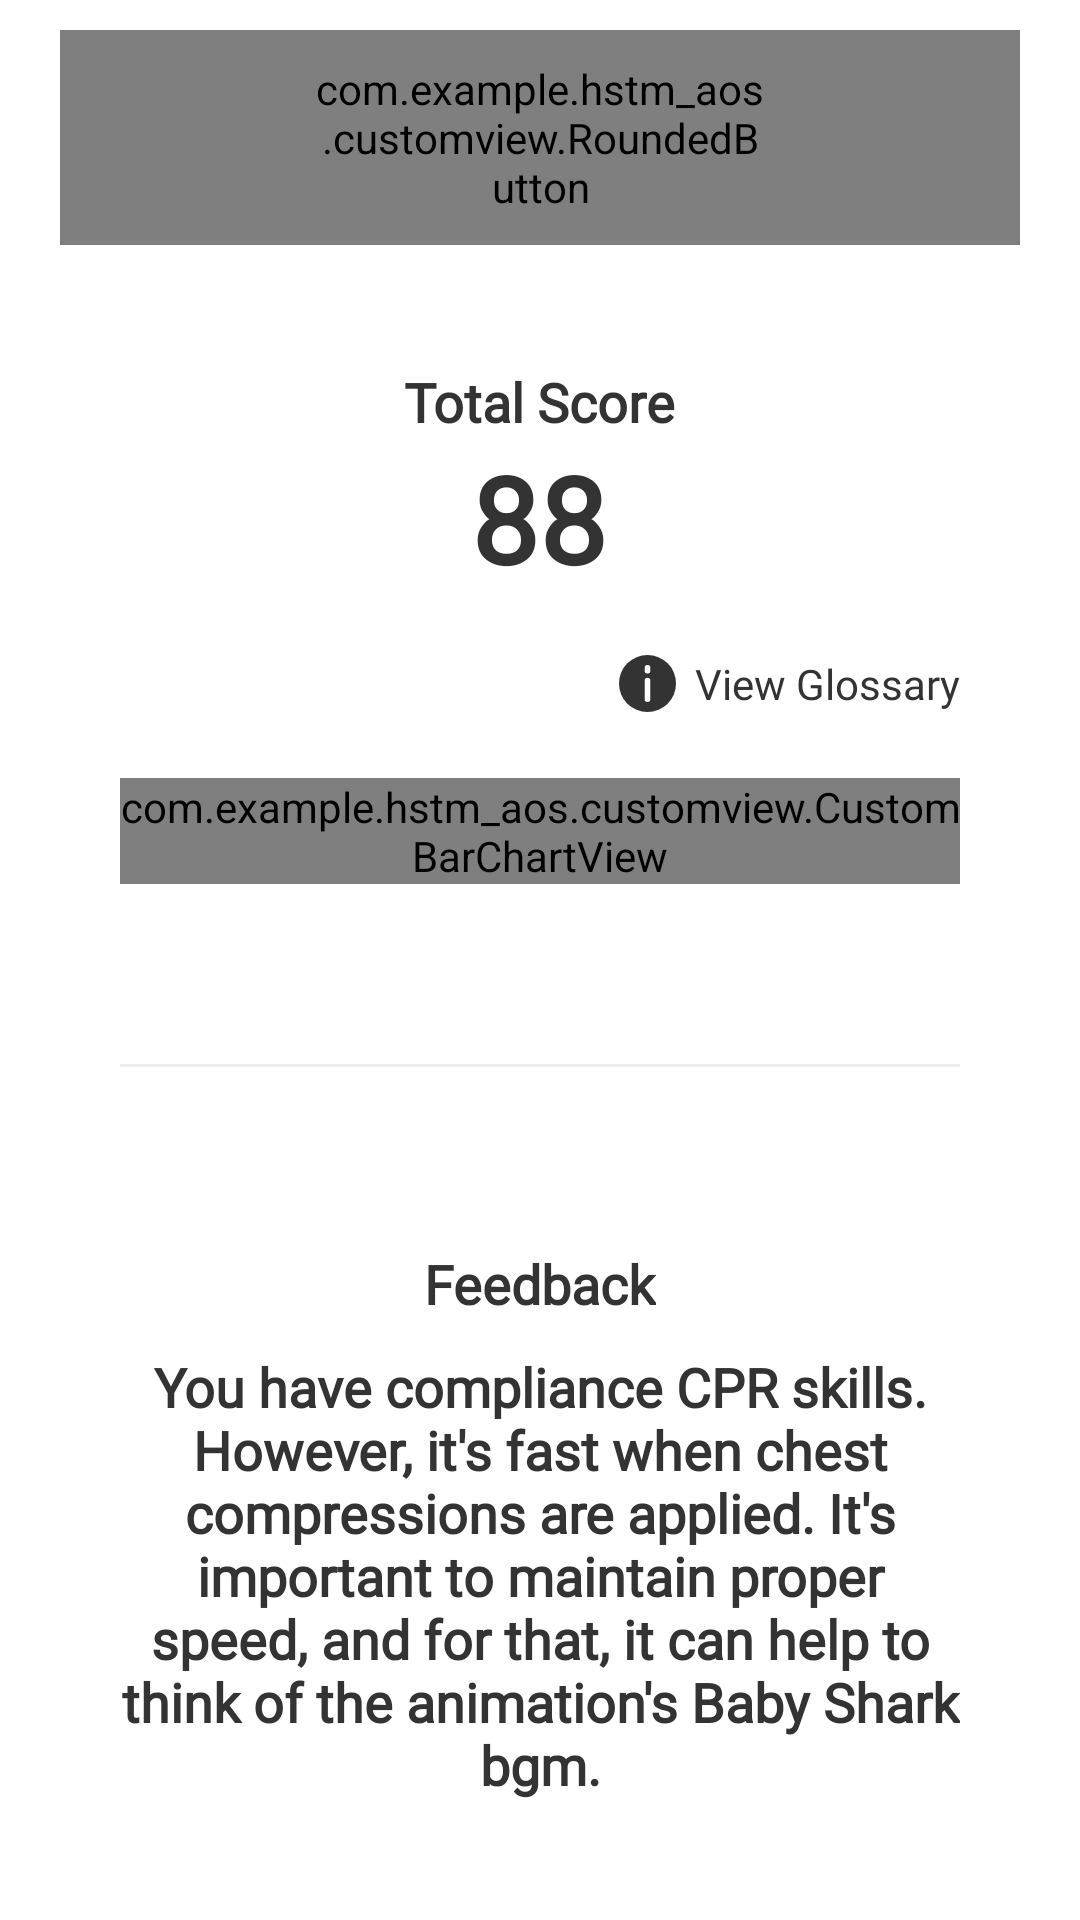

Write the Android layout XML for this screen, with the resource values it uses.
<!-- AndroidManifest.xml: application theme Theme.HSTM_AOS -->
<!-- res/layout/activity_result.xml -->
<?xml version="1.0" encoding="utf-8"?>
<layout xmlns:app="http://schemas.android.com/apk/res-auto">

<RelativeLayout xmlns:android="http://schemas.android.com/apk/res/android"
    android:orientation="vertical"
    android:fitsSystemWindows="true"
    android:layout_width="match_parent"
    android:background="@color/white"
    android:gravity="center_vertical"

    android:layout_height="match_parent">
    <RelativeLayout
        android:id="@+id/headerView"
        android:layout_gravity="center_vertical"
        android:gravity="center_vertical"
        android:layout_width="match_parent"
        android:layout_height="wrap_content"
        android:paddingTop="10dp"
        android:paddingBottom="10dp"
        android:paddingStart="20dp"
        android:paddingEnd="20dp">



        <TextView
            android:layout_centerVertical="true"
            android:drawableStart="@drawable/inno_back_arrow_icon"
            android:drawablePadding="6dp"
            android:fontFamily="@font/custom_font"
            android:textFontWeight="600"
            android:textColor="@color/black1"
            android:textSize="20sp"
            android:id="@+id/BackLayout"
            android:layout_width="wrap_content"
            android:layout_height="wrap_content"
            android:text="Try Again"/>



        <LinearLayout
            android:layout_centerVertical="true"
            android:gravity="center"
            android:layout_centerHorizontal="true"
            android:layout_width="wrap_content"
            android:layout_height="wrap_content"
            android:orientation="vertical">


            <TextView
                android:id="@+id/userIDTextView"
                android:layout_width="wrap_content"
                android:layout_height="wrap_content"
                android:textSize="20dp"
                android:fontFamily="@font/custom_font"
                android:textFontWeight="700"
                android:textColor="@color/black1"
                android:text="user ID"/>


            <TextView
                android:id="@+id/trainingTypeTextView"
                android:layout_width="wrap_content"
                android:layout_height="wrap_content"
                android:textSize="18dp"
                android:fontFamily="@font/custom_font"
                android:textFontWeight="500"
                android:textColor="@color/black1"
                android:text="Training Type"/>


        </LinearLayout>


        <com.example.hstm_aos.customview.RoundedButton
            android:id="@+id/startStopButton"
            android:layout_centerVertical="true"
            android:layout_width="wrap_content"
            android:layout_height="wrap_content"
            android:paddingStart="85dp"
            android:paddingEnd="85dp"
            android:paddingTop="10dp"
            android:paddingBottom="10dp"
            app:rb_radius="10dp"
            app:rb_bgColor="@android:color/transparent"
            app:rb_strokeColor="#FD1708"
            app:rb_strokeWidth="1dp"
            android:fontFamily="@font/custom_font"
            android:textFontWeight="600"
            android:textSize="16sp"
            android:textColor="#FD1708"
            android:layout_alignParentEnd="true"
            android:text="Exit"/>
    </RelativeLayout>


    <androidx.core.widget.NestedScrollView
        android:layout_below="@+id/headerView"
        android:layout_width="match_parent"
        android:layout_height="match_parent">
    <LinearLayout
        android:layout_marginTop="30dp"
        android:paddingStart="40dp"
        android:paddingEnd="40dp"
        android:paddingBottom="20dp"
        android:orientation="vertical"
        android:layout_width="match_parent"
        android:layout_height="wrap_content">


        <LinearLayout
            android:layout_gravity="center"
            android:layout_width="wrap_content"
            android:layout_height="wrap_content">
        <LinearLayout
            android:paddingLeft="48dp"
            android:paddingRight="48dp"
            android:orientation="vertical"
            android:layout_width="wrap_content"
            android:layout_height="wrap_content">
        <TextView
            android:layout_gravity="center_horizontal"
            android:textColor="@color/black1"
            android:textSize="18sp"
            android:fontFamily="@font/custom_font"
            android:textFontWeight="700"
            android:layout_width="wrap_content"
            android:layout_height="wrap_content"
            android:text="Total Score"/>


        <TextView
            android:id="@+id/cprOverallScoreTextView"
            android:layout_gravity="center_horizontal"
            android:textColor="@color/black1"
            android:textSize="40sp"
            android:fontFamily="@font/custom_font"
            android:textFontWeight="700"
            android:layout_width="wrap_content"
            android:layout_height="wrap_content"
            android:text="88"/>

            <TextView
                android:id="@+id/passingScoreTextView"
                android:layout_width="wrap_content"
                android:layout_height="wrap_content"
                android:textColor="@color/black1"
                android:fontFamily="@font/montserrat_bold"
                android:text=""/>

        </LinearLayout>


            <View
                android:visibility="gone"
                android:id="@+id/aedScoreLineView"
                android:layout_marginStart="20dp"
                android:paddingRight="20dp"
                android:layout_width="1dp"
                android:layout_height="match_parent"
                android:background="#999999"/>
            <LinearLayout
                android:visibility="gone"
                android:id="@+id/aedScoreLayout"
                android:paddingLeft="48dp"
                android:paddingRight="48dp"
                android:orientation="vertical"
                android:layout_width="wrap_content"
                android:layout_height="wrap_content">
                <TextView
                    android:layout_gravity="center_horizontal"
                    android:textColor="@color/black1"
                    android:textSize="18sp"
                    android:fontFamily="@font/custom_font"
                    android:textFontWeight="700"
                    android:layout_width="wrap_content"
                    android:layout_height="wrap_content"
                    android:text="AED-T Score"/>


                <TextView
                    android:id="@+id/aedTScoreTextView"
                    android:layout_gravity="center_horizontal"
                    android:textColor="@color/black1"
                    android:textSize="40sp"
                    android:fontFamily="@font/custom_font"
                    android:textFontWeight="700"
                    android:layout_width="wrap_content"
                    android:layout_height="wrap_content"
                    android:text="88"/>

            </LinearLayout>

        </LinearLayout>

        <TextView
            android:id="@+id/lookUpTermTextView"
            android:layout_gravity="right"
            android:layout_width="wrap_content"
            android:layout_height="wrap_content"
            android:fontFamily="@font/custom_font"
            android:gravity="center"
            android:text="View Glossary"
            android:drawableLeft="@drawable/inno_look_up_term_icon"
            android:drawablePadding="6dp"
            android:textSize="14dp"
            android:layout_marginBottom="12dp"
            android:textColor="@color/black1"
            android:textFontWeight="500" />


        <com.example.hstm_aos.customview.CustomBarChartView
            android:id="@+id/customBarChart"
            android:layout_marginTop="10dp"
            android:layout_width="match_parent"
            android:background="@color/white"
            android:layout_height="wrap_content"/>


        <View
            android:layout_marginTop="60dp"
            android:layout_width="match_parent"
            android:layout_height="1dp"
            android:background="@color/black5"/>


        <TextView
            android:layout_marginTop="60dp"
            android:layout_gravity="center_horizontal"
            android:textColor="@color/black1"
            android:textSize="18sp"
            android:fontFamily="@font/custom_font"
            android:textFontWeight="700"
            android:layout_width="wrap_content"
            android:layout_height="wrap_content"
            android:text="Feedback"/>


        <TextView
            android:id="@+id/guidePromptsTextView"
            android:layout_marginTop="10dp"
            android:gravity="center_horizontal"
            android:layout_gravity="center_horizontal"
            android:textColor="@color/black1"
            android:textSize="18sp"
            android:fontFamily="@font/custom_font"
            android:textFontWeight="600"
            android:layout_width="wrap_content"
            android:layout_height="wrap_content"
            android:text="You have compliance CPR skills. However, it's fast when chest compressions are applied. It's important to maintain proper speed, and for that, it can help to think of the animation's Baby Shark bgm."/>

        <View
            android:layout_marginTop="60dp"
            android:layout_width="match_parent"
            android:layout_height="1dp"
            android:background="@color/black5"/>



        <LinearLayout

            android:layout_marginTop="60dp"
            android:gravity="center_horizontal"
            android:id="@+id/tabContainer"
            android:layout_height="wrap_content"
            android:layout_width="match_parent"
            android:orientation="horizontal">

            <include layout="@layout/item_result_custom_tab"/>
            <include
                layout="@layout/item_result_custom_tab"
                />
            <include layout="@layout/item_result_custom_tab"
                />

        </LinearLayout>


        <androidx.viewpager2.widget.ViewPager2
            android:layout_marginTop="10dp"
            android:id="@+id/viewPager"
            android:layout_width="match_parent"
            android:layout_height="wrap_content"
            />

    </LinearLayout>


</androidx.core.widget.NestedScrollView>

</RelativeLayout>

</layout>
<!-- res/layout/item_result_custom_tab.xml (included above) -->
<?xml version="1.0" encoding="utf-8"?>
<LinearLayout xmlns:android="http://schemas.android.com/apk/res/android"
    android:layout_width="wrap_content"
    android:layout_height="wrap_content"
    android:gravity="center"
    android:paddingTop="5dp"
    android:paddingBottom="5dp"
    android:paddingHorizontal="15dp"
    android:orientation="vertical">

    <TextView
        android:id="@+id/tvTab"
        android:layout_width="wrap_content"
        android:layout_height="wrap_content"
        android:fontFamily="@font/montserrat_bold"
        android:includeFontPadding="false"
        android:textColor="#D9D9D9"
        android:textSize="18sp" />

    <View
        android:id="@+id/indicator"
        android:layout_width="0dp"
        android:layout_height="4dp"
        android:layout_marginTop="10dp"
        android:background="#0061F2"
        android:visibility="gone" />
</LinearLayout>
<!-- resources referenced by this layout -->
<resources>
  <color name="black1">#333333</color>
  <color name="black5">#EEEEEE</color>
  <color name="white">#FFFFFFFF</color>
  <!-- drawable inno_back_arrow_icon (drawable) -->
  <vector xmlns:android="http://schemas.android.com/apk/res/android"
      android:width="30dp"
      android:height="30dp"
      android:viewportWidth="30"
      android:viewportHeight="30">
    <path
        android:pathData="M17.25,22.5L11.25,15L17.25,7.5"
        android:strokeLineJoin="round"
        android:strokeWidth="2.25"
        android:fillColor="#00000000"
        android:strokeColor="#333333"
        android:strokeLineCap="round"/>
  </vector>
  <!-- drawable inno_look_up_term_icon (drawable) -->
  <vector xmlns:android="http://schemas.android.com/apk/res/android"
      android:width="19dp"
      android:height="19dp"
      android:viewportWidth="19"
      android:viewportHeight="19">
    <group>
      <clip-path
          android:pathData="M0,0h19v19h-19z"/>
      <path
          android:pathData="M9.5,9.5m-9.5,0a9.5,9.5 0,1 1,19 0a9.5,9.5 0,1 1,-19 0"
          android:fillColor="#333333"/>
      <path
          android:pathData="M9.5,4.275L9.5,5.225M9.5,8.55L9.5,14.725"
          android:strokeLineJoin="round"
          android:strokeWidth="1.9"
          android:fillColor="#00000000"
          android:strokeColor="#ffffff"
          android:strokeLineCap="round"/>
    </group>
  </vector>
  <style name="Theme.HSTM_AOS" parent="android:Theme.Material.Light.NoActionBar" />
</resources>
